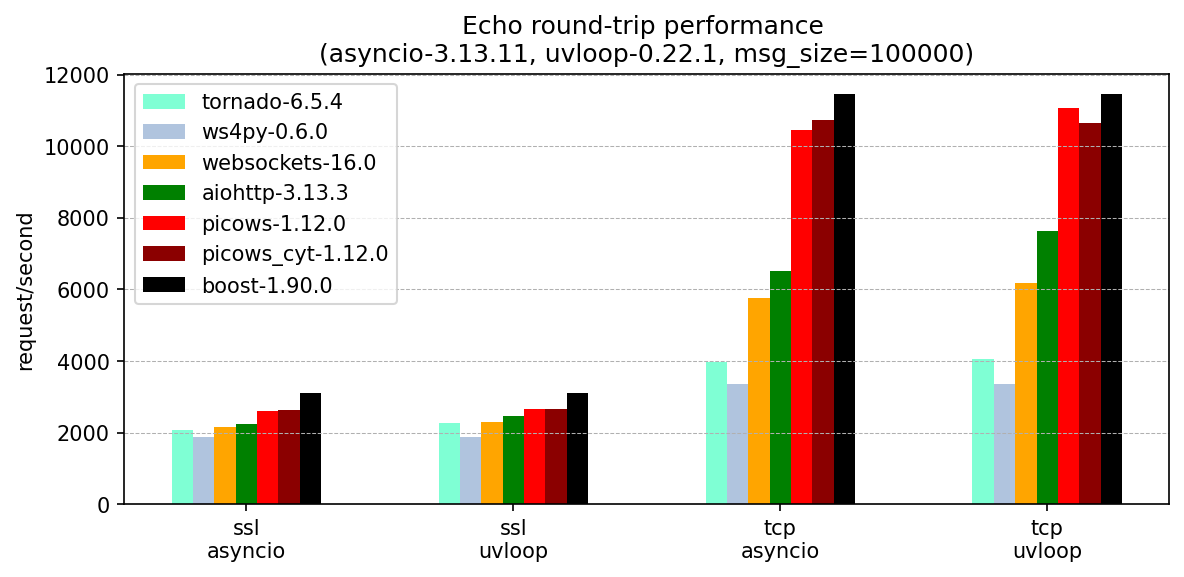

The file beside this chart, header and first rows:
, version, ssl-asyncio, ssl-uvloop, tcp-asyncio, tcp-uvloop
tornado, 6.5.4, 2078, 2276, 3982, 4046
ws4py, 0.6.0, 1884, 1884, 3347, 3347
websockets, 16.0, 2152, 2293, 5765, 6180
aiohttp, 3.13.3, 2235, 2476, 6504, 7643
picows, 1.12.0, 2608, 2650, 10456, 11083
picows_cyt, 1.12.0, 2644, 2663, 10734, 10638
boost, 1.90.0, 3100, 3100, 11453, 11453
